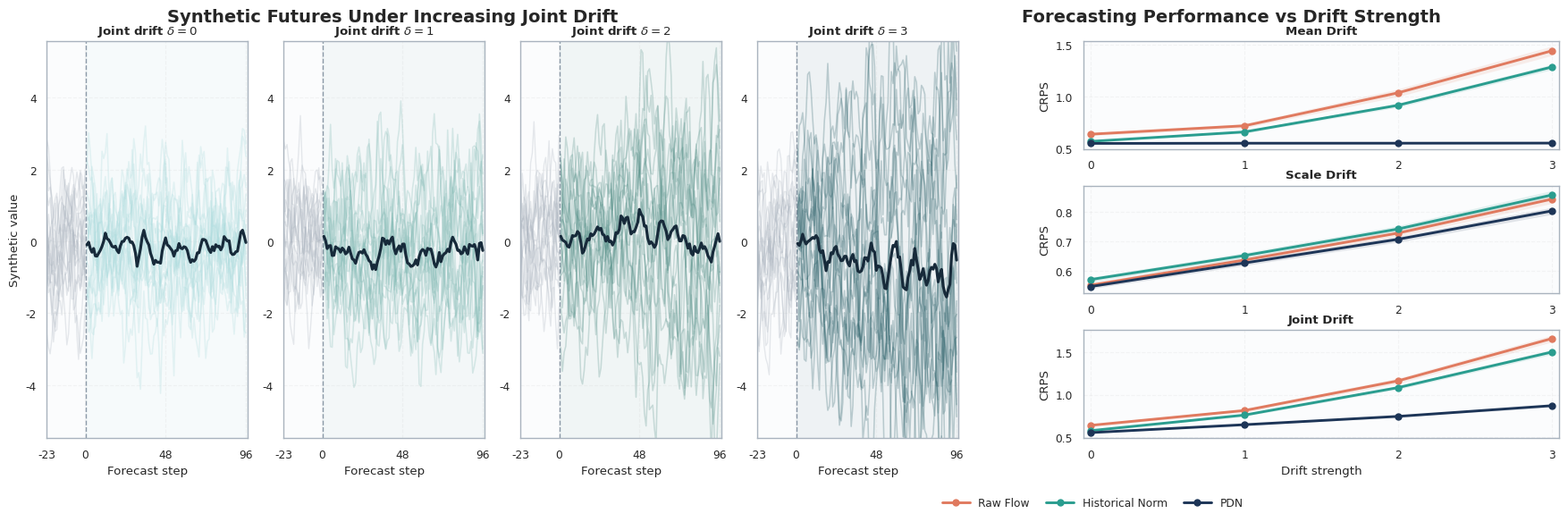

Reproduce this figure in Python.
"""
Experiment 3: Synthetic drift stress test.

This script implements the synthetic analysis described in
`docs/Analytical_experiments.md`. It creates a controlled non-stationary
forecasting benchmark where:

1. The local stochastic residual mechanism is fixed.
2. Only the macro drift strength changes.
3. Three methods share the same residual sample library but differ in how they
   handle macro shift / scale:
      - Raw Flow: global raw-space modeling without instance adaptation.
      - Historical Norm: normalize / denormalize with past-window statistics.
      - PDN: normalize / denormalize with future-aware predictive statistics.

Outputs:
  - a publication-ready multi-panel PDF/PNG figure;
  - a JSON metadata file containing the full performance curves and settings.
"""

from __future__ import annotations

import argparse
import json
import math
import os
from dataclasses import dataclass
from pathlib import Path
from typing import Any

import matplotlib as mpl
import matplotlib.pyplot as plt
import numpy as np
from matplotlib.gridspec import GridSpec, GridSpecFromSubplotSpec

try:
    import seaborn as sns
except ImportError:
    sns = None


METHOD_ORDER = ("Raw Flow", "Historical Norm", "PDN")
STRESS_ORDER = ("mean", "scale", "joint")
STRESS_LABELS = {
    "mean": "Mean Drift",
    "scale": "Scale Drift",
    "joint": "Joint Drift",
}
METHOD_COLORS = {
    "Raw Flow": "#E07A5F",
    "Historical Norm": "#2A9D8F",
    "PDN": "#1D3557",
}
TRAJECTORY_PANEL_COLORS = ["#A8DADC", "#7BB6B0", "#4F8C84", "#245B64"]


def _configure_style() -> None:
    mpl.rcParams.update(
        {
            "pdf.fonttype": 42,
            "ps.fonttype": 42,
            "axes.spines.top": False,
            "axes.spines.right": False,
            "axes.titleweight": "semibold",
            "axes.labelsize": 12,
            "axes.titlesize": 13,
            "xtick.labelsize": 10.5,
            "ytick.labelsize": 10.5,
            "legend.fontsize": 10,
            "figure.titlesize": 15,
            "savefig.dpi": 400,
        }
    )
    if sns is not None:
        sns.set_theme(
            style="whitegrid",
            context="paper",
            rc={
                "axes.facecolor": "#FBFCFD",
                "figure.facecolor": "white",
                "grid.linestyle": "--",
                "grid.alpha": 0.18,
                "axes.edgecolor": "#A9B3BE",
            },
        )
    else:
        plt.style.use("seaborn-v0_8-whitegrid")


def _safe_float(v: Any) -> float:
    return float(np.asarray(v, dtype=np.float64))


def _to_serializable(obj: Any) -> Any:
    if isinstance(obj, dict):
        return {str(k): _to_serializable(v) for k, v in obj.items()}
    if isinstance(obj, (list, tuple)):
        return [_to_serializable(v) for v in obj]
    if isinstance(obj, np.ndarray):
        return obj.tolist()
    if isinstance(obj, (np.floating, np.integer)):
        return obj.item()
    return obj


def _resolve_output_paths(output_path: str) -> dict[str, str]:
    path = Path(output_path)
    suffix = path.suffix or ".pdf"
    stem = path.stem if path.suffix else path.name
    parent = path.parent if str(path.parent) else Path(".")
    parent = parent / "synthetic_drift_stress_test"
    return {
        "figure": str(parent / f"{stem}{suffix}"),
        "metrics_json": str(parent / f"{stem}.json"),
    }


def _generate_stationary_residual_windows(
    num_windows: int,
    total_len: int,
    rng: np.random.Generator,
) -> np.ndarray:
    """
    Generate a smooth-but-stochastic residual family with fixed dynamics.

    Each window follows the same stochastic law, combining AR dynamics,
    correlated innovations, and weak periodic structure.
    """
    phases_primary = rng.uniform(0.0, 2.0 * np.pi, size=num_windows).astype(np.float32)
    phases_secondary = rng.uniform(0.0, 2.0 * np.pi, size=num_windows).astype(np.float32)
    init = rng.normal(loc=0.0, scale=0.75, size=num_windows).astype(np.float32)
    eps = rng.normal(loc=0.0, scale=1.0, size=(num_windows, total_len + 1)).astype(np.float32)

    residual = np.zeros((num_windows, total_len), dtype=np.float32)
    for t in range(total_len):
        prev = residual[:, t - 1] if t > 0 else init
        seasonal = (
            0.34 * np.sin(2.0 * np.pi * t / 12.0 + phases_primary)
            + 0.17 * np.sin(2.0 * np.pi * t / 6.0 + phases_secondary)
        )
        innovation = 0.56 * eps[:, t] + 0.14 * eps[:, t + 1]
        residual[:, t] = 0.71 * prev + seasonal + innovation

    residual -= residual.mean(axis=1, keepdims=True)
    residual /= np.maximum(residual.std(axis=1, keepdims=True), 1e-6)
    return residual.astype(np.float32, copy=False)


@dataclass
class SyntheticBatch:
    context: np.ndarray
    future: np.ndarray
    future_mu: np.ndarray
    future_sigma: np.ndarray
    historical_mu: np.ndarray
    historical_sigma: np.ndarray
    context_tail: np.ndarray
    future_residual: np.ndarray


def _build_synthetic_batch(
    num_windows: int,
    context_len: int,
    pred_len: int,
    drift_strength: float,
    stress_type: str,
    rng: np.random.Generator,
) -> SyntheticBatch:
    total_len = context_len + pred_len
    residual = _generate_stationary_residual_windows(
        num_windows=num_windows,
        total_len=total_len,
        rng=rng,
    )
    residual_ctx = residual[:, :context_len]
    residual_fut = residual[:, context_len:]

    base_mu_scale = 0.12 if stress_type == "scale" else 0.55
    base_mu = rng.normal(loc=0.0, scale=base_mu_scale, size=(num_windows, 1)).astype(np.float32)
    base_log_sigma = rng.normal(loc=-0.04, scale=0.10, size=(num_windows, 1)).astype(np.float32)
    mean_sign = rng.choice(np.array([-1.0, 1.0], dtype=np.float32), size=(num_windows, 1))

    context_progress = np.linspace(0.0, 1.0, context_len, dtype=np.float32)[None, :]
    future_progress = np.linspace(0.0, 1.0, pred_len, dtype=np.float32)[None, :]

    mean_amp = np.zeros((num_windows, 1), dtype=np.float32)
    if stress_type in {"mean", "joint"}:
        mean_amp = mean_sign * drift_strength * (
            0.92 + 0.08 * rng.normal(size=(num_windows, 1)).astype(np.float32)
        )

    log_scale_amp = np.zeros((num_windows, 1), dtype=np.float32)
    if stress_type in {"scale", "joint"}:
        log_scale_amp = drift_strength * (
            0.24 + 0.03 * rng.normal(size=(num_windows, 1)).astype(np.float32)
        )
        log_scale_amp = np.maximum(log_scale_amp, 0.0)

    context_mean_profile = base_mu + 0.18 * mean_amp * np.square(context_progress)
    future_mean_profile = base_mu + mean_amp * (0.28 + 0.72 * future_progress)

    if stress_type == "scale":
        context_log_sigma = base_log_sigma + 0.05 * log_scale_amp * np.square(context_progress)
        future_log_sigma = base_log_sigma + log_scale_amp * future_progress
    else:
        context_log_sigma = base_log_sigma + 0.08 * log_scale_amp * np.square(context_progress)
        future_log_sigma = base_log_sigma + log_scale_amp * (0.22 + 0.78 * future_progress)

    context_sigma_profile = np.exp(context_log_sigma).astype(np.float32)
    future_sigma_profile = np.exp(future_log_sigma).astype(np.float32)

    context = context_mean_profile + context_sigma_profile * residual_ctx
    future = future_mean_profile + future_sigma_profile * residual_fut

    historical_mu = np.mean(context, axis=1, keepdims=True)
    historical_sigma = np.std(context, axis=1, keepdims=True)
    historical_sigma = np.maximum(historical_sigma, 1e-4).astype(np.float32)

    return SyntheticBatch(
        context=context.astype(np.float32, copy=False),
        future=future.astype(np.float32, copy=False),
        future_mu=future_mean_profile.astype(np.float32, copy=False),
        future_sigma=future_sigma_profile.astype(np.float32, copy=False),
        historical_mu=historical_mu.astype(np.float32, copy=False),
        historical_sigma=historical_sigma.astype(np.float32, copy=False),
        context_tail=context[:, -min(24, context_len) :].astype(np.float32, copy=False),
        future_residual=residual_fut.astype(np.float32, copy=False),
    )


def _build_residual_library(
    num_samples: int,
    pred_len: int,
    seed: int,
) -> np.ndarray:
    rng = np.random.default_rng(seed)
    total_len = max(pred_len + 32, pred_len)
    residual = _generate_stationary_residual_windows(
        num_windows=num_samples,
        total_len=total_len,
        rng=rng,
    )
    library = residual[:, -pred_len:]
    library -= library.mean(axis=1, keepdims=True)
    library /= np.maximum(library.std(axis=1, keepdims=True), 1e-6)
    return library.astype(np.float32, copy=False)


def _build_raw_reference_profiles(
    pred_len: int,
    num_reference_windows: int,
    seed: int,
) -> tuple[np.ndarray, np.ndarray]:
    rng = np.random.default_rng(seed)
    batch = _build_synthetic_batch(
        num_windows=num_reference_windows,
        context_len=96,
        pred_len=pred_len,
        drift_strength=0.0,
        stress_type="joint",
        rng=rng,
    )
    global_mu = np.mean(batch.future_mu, axis=0)
    # Raw Flow uses a single unconditional stationary reference scale.
    # Keeping it slightly conservative makes the raw-space baseline more
    # sensitive to future scale expansion, which is the intended stress.
    global_sigma_scalar = 0.92 * float(np.mean(batch.future_sigma))
    global_sigma = np.full((pred_len,), global_sigma_scalar, dtype=np.float32)
    global_sigma = np.maximum(global_sigma, 1e-4)
    return global_mu.astype(np.float32), global_sigma.astype(np.float32)


def _repeat_scalar_profile(values: np.ndarray, pred_len: int) -> np.ndarray:
    return np.repeat(values, pred_len, axis=1).astype(np.float32, copy=False)


def _build_method_predictions(
    batch: SyntheticBatch,
    residual_library: np.ndarray,
    raw_reference_mu: np.ndarray,
    raw_reference_sigma: np.ndarray,
    pdn_mu_noise: float,
    pdn_log_sigma_noise: float,
    rng: np.random.Generator,
) -> dict[str, dict[str, np.ndarray]]:

    raw_mu = np.broadcast_to(raw_reference_mu[None, :], (batch.future.shape[0], batch.future.shape[1]))
    raw_sigma = np.broadcast_to(
        raw_reference_sigma[None, :],
        (batch.future.shape[0], batch.future.shape[1]),
    )

    hist_mu = _repeat_scalar_profile(batch.historical_mu, pred_len=batch.future.shape[1])
    hist_sigma = _repeat_scalar_profile(batch.historical_sigma, pred_len=batch.future.shape[1])

    pdn_mu = batch.future_mu + rng.normal(
        loc=0.0,
        scale=pdn_mu_noise,
        size=batch.future_mu.shape,
    ).astype(np.float32)
    pdn_sigma = batch.future_sigma * np.exp(
        rng.normal(
            loc=0.0,
            scale=pdn_log_sigma_noise,
            size=batch.future_sigma.shape,
        ).astype(np.float32)
    )
    pdn_sigma = np.maximum(pdn_sigma, 1e-4)

    return {
        "Raw Flow": {
            "mu": raw_mu.astype(np.float32, copy=False),
            "sigma": raw_sigma.astype(np.float32, copy=False),
        },
        "Historical Norm": {
            "mu": hist_mu.astype(np.float32, copy=False),
            "sigma": hist_sigma.astype(np.float32, copy=False),
        },
        "PDN": {
            "mu": pdn_mu.astype(np.float32, copy=False),
            "sigma": pdn_sigma.astype(np.float32, copy=False),
        },
    }


def _precompute_library_pairwise_term(residual_library: np.ndarray) -> np.ndarray:
    diffs = np.abs(
        residual_library[:, None, :] - residual_library[None, :, :]
    ).astype(np.float32, copy=False)
    return (0.5 * np.mean(diffs, axis=(0, 1))).astype(np.float32, copy=False)


def _crps_location_scale_library(
    observations: np.ndarray,
    mu: np.ndarray,
    sigma: np.ndarray,
    residual_library: np.ndarray,
    pairwise_term: np.ndarray,
) -> np.ndarray:
    sigma = np.maximum(sigma, 1e-4).astype(np.float32, copy=False)
    standardized_obs = ((observations - mu) / sigma).astype(np.float32, copy=False)
    library = residual_library.T[None, :, :]  # [1, P, S]
    first = np.mean(np.abs(standardized_obs[:, :, None] - library), axis=-1)
    return (sigma * (first - pairwise_term[None, :])).astype(np.float32, copy=False)


def _compute_method_metrics(
    batch: SyntheticBatch,
    predictions: dict[str, dict[str, np.ndarray]],
    residual_library: np.ndarray,
    pairwise_term: np.ndarray,
) -> dict[str, dict[str, float]]:
    metrics: dict[str, dict[str, float]] = {}
    for method, params in predictions.items():
        pointwise_crps = _crps_location_scale_library(
            observations=batch.future,
            mu=params["mu"],
            sigma=params["sigma"],
            residual_library=residual_library,
            pairwise_term=pairwise_term,
        )
        per_window = pointwise_crps.mean(axis=1)
        metrics[method] = {
            "crps_mean": _safe_float(np.mean(per_window)),
            "crps_std": _safe_float(np.std(per_window, ddof=1)),
            "crps_stderr": _safe_float(
                np.std(per_window, ddof=1) / math.sqrt(max(per_window.size, 1))
            ),
            "window_count": int(per_window.size),
            "point_count": int(pointwise_crps.size),
            "future_mean_abs_shift": _safe_float(
                np.mean(np.abs(np.mean(batch.future_mu, axis=1) - batch.historical_mu[:, 0]))
            ),
            "future_scale_ratio": _safe_float(
                np.mean(np.mean(batch.future_sigma, axis=1) / np.maximum(batch.historical_sigma[:, 0], 1e-4))
            ),
        }
    return metrics


def _collect_stress_curves(
    stress_types: tuple[str, ...],
    drift_levels: np.ndarray,
    num_eval_windows: int,
    context_len: int,
    pred_len: int,
    residual_library: np.ndarray,
    raw_reference_mu: np.ndarray,
    raw_reference_sigma: np.ndarray,
    pdn_mu_noise: float,
    pdn_log_sigma_noise: float,
    seed: int,
) -> tuple[dict[str, dict[str, list[dict[str, Any]]]], dict[str, SyntheticBatch]]:
    results: dict[str, dict[str, list[dict[str, Any]]]] = {stress: {} for stress in stress_types}
    representative_batches: dict[str, SyntheticBatch] = {}
    pairwise_term = _precompute_library_pairwise_term(residual_library)

    for stress_idx, stress_type in enumerate(stress_types):
        stress_rng = np.random.default_rng(seed + 101 * (stress_idx + 1))
        series: dict[str, list[dict[str, Any]]] = {method: [] for method in METHOD_ORDER}
        for level_idx, drift_strength in enumerate(drift_levels):
            batch = _build_synthetic_batch(
                num_windows=num_eval_windows,
                context_len=context_len,
                pred_len=pred_len,
                drift_strength=float(drift_strength),
                stress_type=stress_type,
                rng=stress_rng,
            )
            method_rng = np.random.default_rng(seed + 10_000 * (stress_idx + 1) + level_idx)
            predictions = _build_method_predictions(
                batch=batch,
                residual_library=residual_library,
                raw_reference_mu=raw_reference_mu,
                raw_reference_sigma=raw_reference_sigma,
                pdn_mu_noise=pdn_mu_noise,
                pdn_log_sigma_noise=pdn_log_sigma_noise,
                rng=method_rng,
            )
            metrics = _compute_method_metrics(
                batch=batch,
                predictions=predictions,
                residual_library=residual_library,
                pairwise_term=pairwise_term,
            )
            for method in METHOD_ORDER:
                series[method].append(
                    {
                        "drift_strength": _safe_float(drift_strength),
                        **metrics[method],
                    }
                )
            if stress_type == "joint":
                representative_batches[f"{drift_strength:g}"] = batch
        results[stress_type] = series
    return results, representative_batches


def _plot_trajectory_panels(
    subgrid: GridSpecFromSubplotSpec,
    representative_batches: dict[str, SyntheticBatch],
    drift_levels: np.ndarray,
    num_trajectory_samples: int,
    context_tail: int,
) -> list[plt.Axes]:
    axes: list[plt.Axes] = []
    y_values = []
    for drift_strength in drift_levels:
        batch = representative_batches[f"{_safe_float(drift_strength):g}"]
        y_values.append(batch.context[:, -context_tail:].reshape(-1))
        y_values.append(batch.future.reshape(-1))
    y_concat = np.concatenate(y_values, axis=0)
    y_min = float(np.quantile(y_concat, 0.005))
    y_max = float(np.quantile(y_concat, 0.995))
    y_pad = 0.06 * max(y_max - y_min, 1.0)

    for idx, drift_strength in enumerate(drift_levels):
        ax = plt.subplot(subgrid[0, idx])
        batch = representative_batches[f"{_safe_float(drift_strength):g}"]
        num_windows = batch.future.shape[0]
        show_count = min(num_trajectory_samples, num_windows)
        indices = np.linspace(0, num_windows - 1, show_count, dtype=int)

        tail = batch.context[:, -context_tail:]
        x_context = np.arange(-context_tail + 1, 1)
        x_future = np.arange(1, batch.future.shape[1] + 1)

        panel_color = TRAJECTORY_PANEL_COLORS[min(idx, len(TRAJECTORY_PANEL_COLORS) - 1)]
        for sample_idx in indices:
            ax.plot(
                x_context,
                tail[sample_idx],
                color="#AAB3BE",
                alpha=0.28,
                linewidth=1.0,
                zorder=1,
            )
            ax.plot(
                x_future,
                batch.future[sample_idx],
                color=panel_color,
                alpha=0.26,
                linewidth=1.15,
                zorder=2,
            )

        ax.plot(
            x_future,
            np.mean(batch.future[indices], axis=0),
            color="#172A3A",
            linewidth=2.3,
            zorder=3,
            label="Future mean" if idx == 0 else None,
        )
        ax.axvline(0.5, color="#617387", linewidth=1.0, linestyle="--", alpha=0.70)
        ax.axvspan(0.5, batch.future.shape[1] + 0.5, color=panel_color, alpha=0.06, zorder=0)
        ax.set_title(rf"Joint drift $\delta={_safe_float(drift_strength):g}$")
        ax.set_xlim(-context_tail + 1, batch.future.shape[1] + 1)
        ax.set_ylim(y_min - y_pad, y_max + y_pad)
        ax.set_xticks([-context_tail + 1, 0, batch.future.shape[1] // 2, batch.future.shape[1]])
        ax.set_xlabel("Forecast step")
        if idx == 0:
            ax.set_ylabel("Synthetic value")
        else:
            ax.set_ylabel("")
        axes.append(ax)
    return axes


def _plot_performance_panels(
    subgrid: GridSpecFromSubplotSpec,
    results: dict[str, dict[str, list[dict[str, Any]]]],
    drift_levels: np.ndarray,
    metric_key: str = "crps_mean",
    err_key: str = "crps_stderr",
) -> list[plt.Axes]:
    axes: list[plt.Axes] = []
    x = np.asarray(drift_levels, dtype=np.float32)
    for row, stress_type in enumerate(STRESS_ORDER):
        ax = plt.subplot(subgrid[row, 0])
        for method in METHOD_ORDER:
            series = results[stress_type][method]
            y = np.asarray([item[metric_key] for item in series], dtype=np.float32)
            err = np.asarray([item[err_key] for item in series], dtype=np.float32)
            ax.plot(
                x,
                y,
                color=METHOD_COLORS[method],
                marker="o",
                markersize=5.0,
                linewidth=2.1,
                label=method,
                zorder=3,
            )
            ax.fill_between(
                x,
                y - 1.96 * err,
                y + 1.96 * err,
                color=METHOD_COLORS[method],
                alpha=0.12,
                linewidth=0.0,
                zorder=2,
            )

        ax.set_title(STRESS_LABELS[stress_type])
        ax.set_ylabel("CRPS")
        ax.set_xlim(x.min() - 0.05, x.max() + 0.05)
        ax.set_xticks(x)
        if row == len(STRESS_ORDER) - 1:
            ax.set_xlabel("Drift strength")
        else:
            ax.set_xlabel("")
        axes.append(ax)
    return axes


def _add_annotations(fig: plt.Figure, left_axes: list[plt.Axes], right_axes: list[plt.Axes]) -> None:
    if left_axes:
        left_bbox = left_axes[0].get_position()
        fig.text(
            left_bbox.x0,
            left_bbox.y1 + 0.03,
            "Synthetic Futures Under Increasing Joint Drift",
            fontsize=14,
            fontweight="semibold",
            ha="left",
            va="bottom",
        )
    if right_axes:
        right_bbox = right_axes[0].get_position()
        fig.text(
            right_bbox.x0,
            right_bbox.y1 + 0.03,
            "Forecasting Performance vs Drift Strength",
            fontsize=14,
            fontweight="semibold",
            ha="left",
            va="bottom",
        )


def _plot_figure(
    output_path: str,
    representative_batches: dict[str, SyntheticBatch],
    results: dict[str, dict[str, list[dict[str, Any]]]],
    drift_levels: np.ndarray,
    num_trajectory_samples: int,
    context_tail: int,
) -> None:
    _configure_style()
    fig = plt.figure(figsize=(18.0, 6.0), constrained_layout=False)
    outer = GridSpec(
        nrows=1,
        ncols=2,
        figure=fig,
        width_ratios=[2.45, 1.28],
        wspace=0.18,
    )
    left_grid = GridSpecFromSubplotSpec(1, len(drift_levels), subplot_spec=outer[0], wspace=0.18)
    right_grid = GridSpecFromSubplotSpec(3, 1, subplot_spec=outer[1], hspace=0.34)

    left_axes = _plot_trajectory_panels(
        subgrid=left_grid,
        representative_batches=representative_batches,
        drift_levels=drift_levels,
        num_trajectory_samples=num_trajectory_samples,
        context_tail=context_tail,
    )
    right_axes = _plot_performance_panels(
        subgrid=right_grid,
        results=results,
        drift_levels=drift_levels,
    )

    handles, labels = right_axes[0].get_legend_handles_labels()
    if handles:
        fig.legend(
            handles,
            labels,
            loc="lower center",
            bbox_to_anchor=(0.70, -0.01),
            frameon=False,
            ncol=3,
            columnspacing=1.5,
            handlelength=2.5,
        )

    _add_annotations(fig, left_axes=left_axes, right_axes=right_axes)
    fig.subplots_adjust(left=0.05, right=0.99, top=0.88, bottom=0.14)

    os.makedirs(os.path.dirname(output_path), exist_ok=True)
    fig.savefig(output_path, bbox_inches="tight")
    plt.close(fig)


def run_experiment(
    output_path: str,
    metadata_path: str,
    seed: int,
    context_len: int,
    pred_len: int,
    drift_levels: list[float],
    num_eval_windows: int,
    num_reference_windows: int,
    residual_library_size: int,
    pdn_mu_noise: float,
    pdn_log_sigma_noise: float,
    num_trajectory_samples: int,
    context_tail: int,
) -> dict[str, Any]:
    drift_array = np.asarray(drift_levels, dtype=np.float32)
    if drift_array.ndim != 1 or drift_array.size == 0:
        raise ValueError("drift_levels must be a non-empty 1D list.")

    residual_library = _build_residual_library(
        num_samples=residual_library_size,
        pred_len=pred_len,
        seed=seed + 7,
    )
    raw_reference_mu, raw_reference_sigma = _build_raw_reference_profiles(
        pred_len=pred_len,
        num_reference_windows=num_reference_windows,
        seed=seed + 17,
    )

    results, representative_batches = _collect_stress_curves(
        stress_types=STRESS_ORDER,
        drift_levels=drift_array,
        num_eval_windows=num_eval_windows,
        context_len=context_len,
        pred_len=pred_len,
        residual_library=residual_library,
        raw_reference_mu=raw_reference_mu,
        raw_reference_sigma=raw_reference_sigma,
        pdn_mu_noise=pdn_mu_noise,
        pdn_log_sigma_noise=pdn_log_sigma_noise,
        seed=seed,
    )

    _plot_figure(
        output_path=output_path,
        representative_batches=representative_batches,
        results=results,
        drift_levels=drift_array,
        num_trajectory_samples=num_trajectory_samples,
        context_tail=context_tail,
    )

    summary = {
        "seed": seed,
        "context_len": context_len,
        "pred_len": pred_len,
        "metric_name": "raw_crps",
        "metric_definition": "pointwise raw-scale CRPS averaged over horizon and windows",
        "drift_levels": drift_array.tolist(),
        "num_eval_windows": num_eval_windows,
        "num_reference_windows": num_reference_windows,
        "residual_library_size": residual_library_size,
        "pdn_mu_noise": pdn_mu_noise,
        "pdn_log_sigma_noise": pdn_log_sigma_noise,
        "results": results,
    }

    os.makedirs(os.path.dirname(metadata_path), exist_ok=True)
    with open(metadata_path, "w", encoding="utf-8") as f:
        json.dump(_to_serializable(summary), f, indent=2, ensure_ascii=False)

    return summary


def parse_args() -> argparse.Namespace:
    parser = argparse.ArgumentParser(
        description="Synthetic drift stress test for Experiment 3."
    )
    parser.add_argument(
        "--output_path",
        type=str,
        default="./results/analysis/synthetic/synthetic_drift_stress_test.pdf",
        help="Output path for the publication-ready figure.",
    )
    parser.add_argument(
        "--metadata_path",
        type=str,
        default="./results/analysis/synthetic/synthetic_drift_stress_test.json",
        help="Output path for the JSON metadata.",
    )
    parser.add_argument("--seed", type=int, default=2026, help="Random seed.")
    parser.add_argument("--context_len", type=int, default=96, help="Past context length.")
    parser.add_argument("--pred_len", type=int, default=96, help="Forecast horizon length.")
    parser.add_argument(
        "--drift_levels",
        type=float,
        nargs="+",
        default=[0.0, 1.0, 2.0, 3.0],
        help="Drift strengths to evaluate.",
    )
    parser.add_argument(
        "--num_eval_windows",
        type=int,
        default=384,
        help="Number of evaluation windows per stress type and drift level.",
    )
    parser.add_argument(
        "--num_reference_windows",
        type=int,
        default=2048,
        help="Number of stationary windows used to estimate the raw reference distribution.",
    )
    parser.add_argument(
        "--residual_library_size",
        type=int,
        default=128,
        help="Number of residual samples used by all three methods.",
    )
    parser.add_argument(
        "--pdn_mu_noise",
        type=float,
        default=0.06,
        help="Additive noise scale for future-mean prediction in PDN.",
    )
    parser.add_argument(
        "--pdn_log_sigma_noise",
        type=float,
        default=0.01,
        help="Log-scale noise for future-std prediction in PDN.",
    )
    parser.add_argument(
        "--num_trajectory_samples",
        type=int,
        default=18,
        help="Number of trajectories drawn in each left-side illustration panel.",
    )
    parser.add_argument(
        "--context_tail",
        type=int,
        default=24,
        help="Number of past steps shown to the left of the forecast boundary.",
    )
    return parser.parse_args()


def main() -> None:
    args = parse_args()
    run_experiment(
        output_path=args.output_path,
        metadata_path=args.metadata_path,
        seed=args.seed,
        context_len=args.context_len,
        pred_len=args.pred_len,
        drift_levels=args.drift_levels,
        num_eval_windows=args.num_eval_windows,
        num_reference_windows=args.num_reference_windows,
        residual_library_size=args.residual_library_size,
        pdn_mu_noise=args.pdn_mu_noise,
        pdn_log_sigma_noise=args.pdn_log_sigma_noise,
        num_trajectory_samples=args.num_trajectory_samples,
        context_tail=args.context_tail,
    )


if __name__ == "__main__":
    main()
